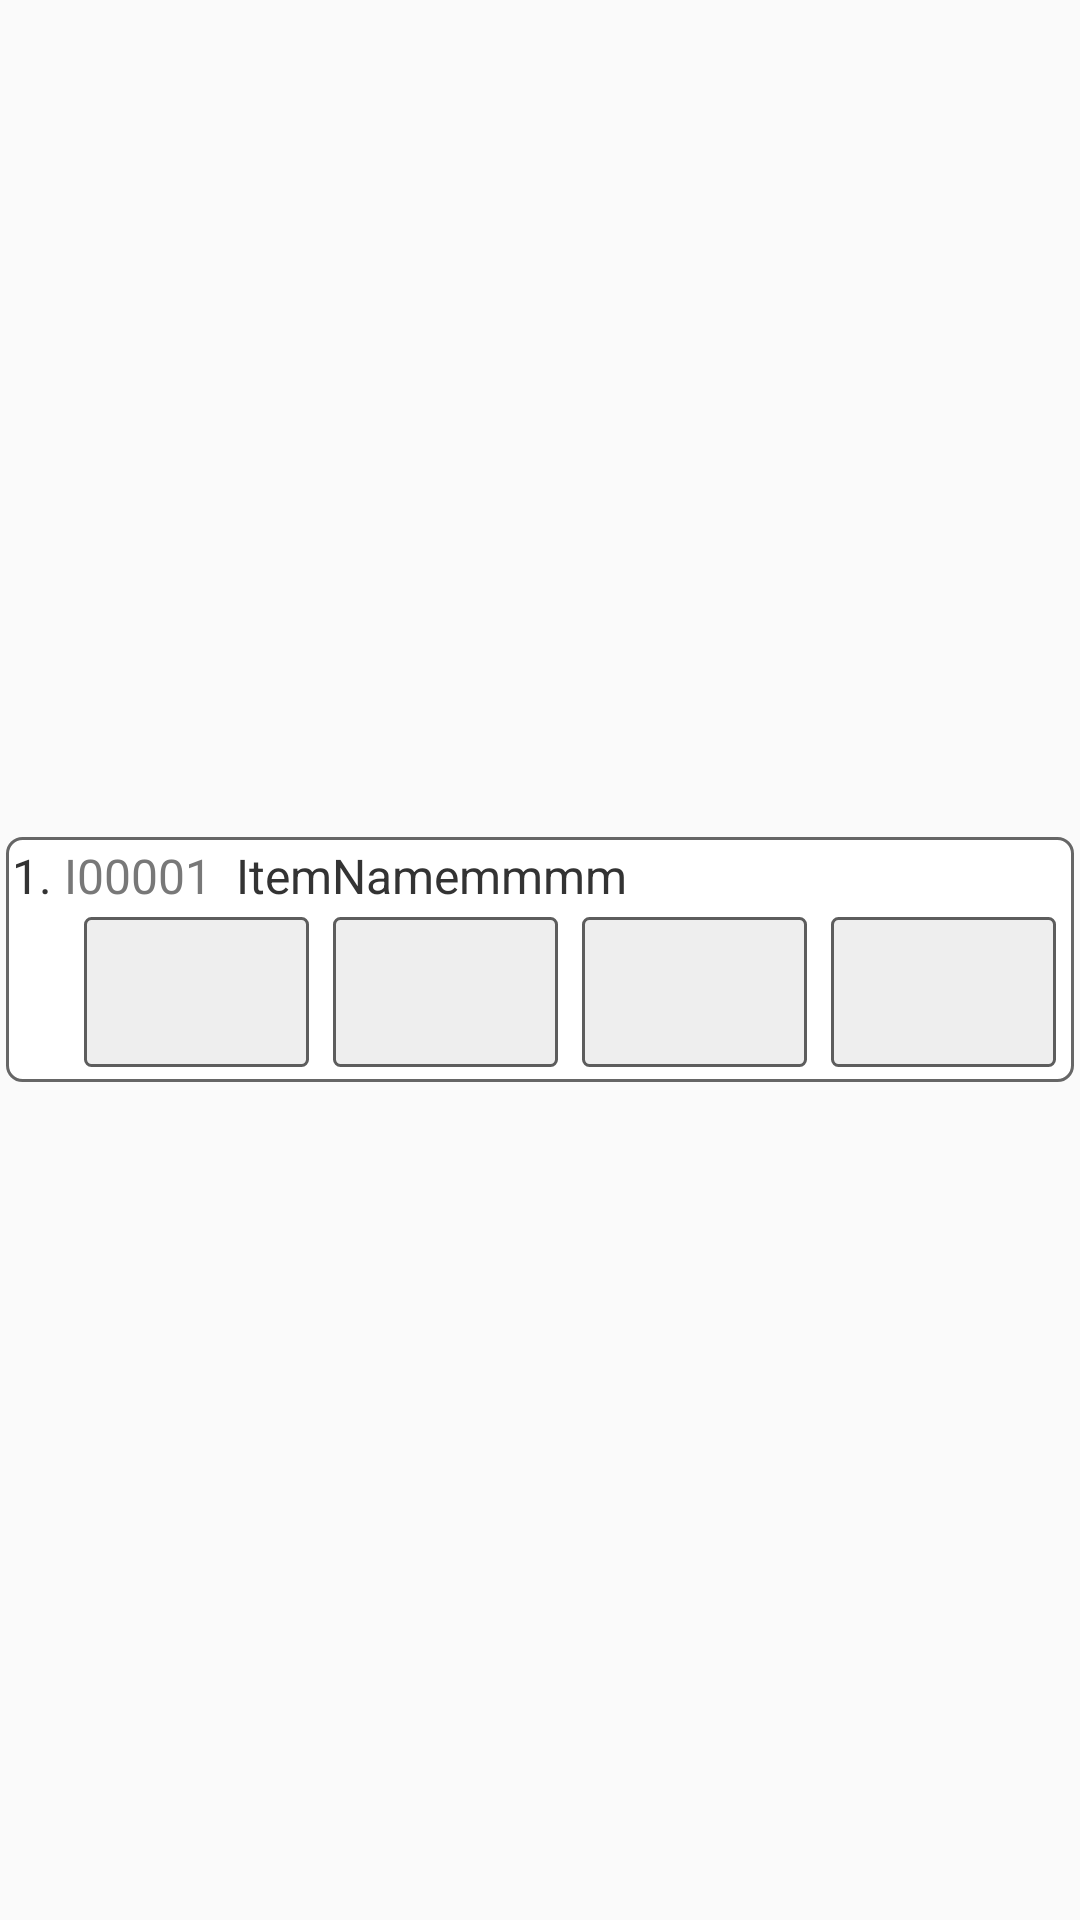

Reconstruct the res/layout file that produces this screen, plus the resources it refers to.
<!-- AndroidManifest.xml: application theme Theme.CssdM1 -->
<!-- res/layout/list_payout_detail_item.xml -->
<?xml version="1.0" encoding="utf-8"?>
<LinearLayout xmlns:android="http://schemas.android.com/apk/res/android"
    android:layout_width="fill_parent"
    android:layout_height="wrap_content"
    android:gravity="center_vertical"
    android:orientation="vertical"
    android:padding="2dp">

    <LinearLayout
        android:id="@+id/ll"
        android:layout_width="match_parent"
        android:layout_height="wrap_content"
        android:background="@drawable/rectangle"
        android:orientation="vertical">

        <LinearLayout
            android:layout_width="match_parent"
            android:layout_height="wrap_content"
            android:orientation="horizontal">

            <TextView
                android:id="@+id/txt_no"
                android:layout_width="wrap_content"
                android:layout_height="wrap_content"
                android:gravity="center_vertical"
                android:maxLines="1"
                android:text="1."
                android:textColor="@color/list_text_color"
                android:textSize="16sp"></TextView>

            <TextView
                android:id="@+id/txt_item_code"
                android:layout_width="wrap_content"
                android:layout_height="wrap_content"
                android:layout_marginStart="4dp"
                android:gravity="center_vertical"
                android:maxLines="1"
                android:text="I00001"
                android:textColor="#787878"
                android:textSize="16sp"></TextView>

            <TextView
                android:id="@+id/txt_item_name"
                android:layout_width="match_parent"
                android:layout_height="wrap_content"
                android:layout_marginStart="8dp"
                android:gravity="center_vertical"
                android:maxLines="2"
                android:text="ItemNamemmmm"
                android:textColor="@color/list_text_color"
                android:textSize="16sp"></TextView>
        </LinearLayout>

        <LinearLayout
            android:layout_width="match_parent"
            android:layout_height="match_parent"
            android:orientation="horizontal">

            <TextView
                android:id="@+id/txt_item_code2"
                android:layout_width="wrap_content"
                android:layout_height="wrap_content"
                android:layout_marginStart="18dp"
                android:layout_weight="0"
                android:gravity="center_vertical"
                android:maxLines="1"
                android:text="I00001"
                android:textColor="@color/black"
                android:textSize="16sp"
                android:visibility="gone"></TextView>

            <TextView
                android:id="@+id/txt_QtyUrgent"
                android:layout_width="match_parent"
                android:layout_height="wrap_content"
                android:layout_marginStart="8dp"
                android:layout_weight="0"
                android:gravity="center_vertical"
                android:maxLines="2"
                android:text="ด่วน : 1 SET"
                android:textColor="@color/black"
                android:textSize="16sp"
                android:textStyle="bold"
                android:visibility="gone"></TextView>

        </LinearLayout>

        <RelativeLayout
            android:id="@+id/relativeLayout"
            android:layout_width="match_parent"
            android:layout_height="56dp"
            android:orientation="vertical">

            <TextView
                android:id="@+id/txt_request_qty"
                android:layout_width="75dp"
                android:layout_height="50dp"
                android:layout_alignParentBottom="true"
                android:layout_marginStart="4dp"
                android:layout_marginEnd="4dp"
                android:layout_marginBottom="3dp"
                android:layout_toStartOf="@+id/txt_qty_balance"
                android:background="@drawable/text_standard_gray"
                android:gravity="center|center_vertical"
                android:inputType="number|numberDecimal|numberSigned"
                android:selectAllOnFocus="true"
                android:textColor="@color/list_text_color"
                android:textSize="18dp"></TextView>

            <TextView
                android:id="@+id/txt_qty_balance"
                android:layout_width="75dp"
                android:layout_height="50dp"
                android:layout_alignParentBottom="true"
                android:layout_marginStart="4dp"
                android:layout_marginEnd="4dp"
                android:layout_marginBottom="3dp"
                android:layout_toStartOf="@+id/txt_stock_qty"
                android:background="@drawable/text_standard_gray"
                android:gravity="center|center_vertical"
                android:inputType="number|numberDecimal|numberSigned"
                android:selectAllOnFocus="true"
                android:textColor="@color/list_text_color"
                android:textSize="18dp"></TextView>

            <TextView
                android:id="@+id/txt_stock_qty"
                android:layout_width="75dp"
                android:layout_height="50dp"
                android:layout_alignParentBottom="true"
                android:layout_marginStart="4dp"
                android:layout_marginEnd="4dp"
                android:layout_marginBottom="3dp"
                android:layout_toStartOf="@+id/txt_qty"
                android:background="@drawable/text_standard_gray"
                android:gravity="center|center_vertical"
                android:inputType="number|numberDecimal|numberSigned"
                android:selectAllOnFocus="true"
                android:textColor="@color/list_text_color"
                android:textSize="18dp"></TextView>


            <TextView
                android:id="@+id/txt_qty"
                android:layout_width="75dp"
                android:layout_height="50dp"
                android:layout_alignParentEnd="true"
                android:layout_alignParentBottom="true"
                android:layout_marginStart="4dp"
                android:layout_marginEnd="4dp"
                android:layout_marginBottom="3dp"
                android:background="@drawable/text_standard_gray"
                android:gravity="center|center_vertical"
                android:maxLines="1"
                android:textColor="@color/list_text_color"
                android:textSize="18dp"
                android:textStyle="bold"></TextView>

            <EditText
                android:id="@+id/txt_enter_qty"
                android:layout_width="75dp"
                android:layout_height="50dp"
                android:layout_alignParentEnd="true"
                android:layout_alignParentBottom="true"
                android:layout_marginStart="4dp"
                android:layout_marginEnd="4dp"
                android:layout_marginBottom="3dp"
                android:background="@drawable/text_standard"
                android:focusable="true"
                android:focusableInTouchMode="true"
                android:gravity="center|center_vertical"
                android:inputType="number|numberDecimal|numberSigned"
                android:maxLines="1"
                android:selectAllOnFocus="true"
                android:textColor="@color/list_text_color"
                android:textSize="18dp"
                android:textStyle="bold"
                android:visibility="gone"></EditText>

        </RelativeLayout>
    </LinearLayout>

</LinearLayout>
<!-- resources referenced by this layout -->
<resources>
  <color name="black">#FF000000</color>
  <color name="list_text_color">#333333</color>
  <!-- drawable rectangle (drawable) -->
  <?xml version="1.0" encoding="UTF-8"?>
  <shape xmlns:android="http://schemas.android.com/apk/res/android" android:id="@+id/listview_background_shape">
      <stroke android:width="1dp" android:color="#666666" />
      <padding android:left="2dp"
          android:top="2dp"
          android:right="2dp"
          android:bottom="2dp" />
      <corners android:radius="5dp" />
      <solid android:color="#ffffffff" />
  </shape>
  <!-- drawable text_standard (drawable-v24) -->
  <?xml version="1.0" encoding="utf-8"?>
  <shape android:shape="rectangle" xmlns:android="http://schemas.android.com/apk/res/android">
      <stroke android:width="1dp" android:color="#5d5d5d" />
      <gradient
          android:startColor="#FFFFFF"
          android:endColor="#FFFFFF"
          android:centerColor="#FFFFFF"
          android:angle="270.0" />
  
      <corners android:bottomRightRadius="2dp"
          android:bottomLeftRadius="2dp"
          android:topLeftRadius="2dp"
          android:topRightRadius="2dp"/>
  </shape>
  <!-- drawable text_standard_gray (drawable-v24) -->
  <?xml version="1.0" encoding="utf-8"?>
  <shape android:shape="rectangle" xmlns:android="http://schemas.android.com/apk/res/android">
      <stroke android:width="1dp" android:color="#5d5d5d" />
      <gradient
          android:startColor="#EEEEEE"
          android:endColor="#EEEEEE"
          android:centerColor="#EEEEEE"
          android:angle="270.0" />
  
      <corners android:bottomRightRadius="2dp"
          android:bottomLeftRadius="2dp"
          android:topLeftRadius="2dp"
          android:topRightRadius="2dp"/>
  </shape>
  <style name="Theme.CssdM1" parent="Theme.AppCompat.Light.DarkActionBar">
          
          <item name="colorPrimary">@color/purple_500</item>
          <item name="colorPrimaryVariant">@color/purple_700</item>
          <item name="colorOnPrimary">@color/white</item>
          
          <item name="colorSecondary">@color/teal_200</item>
          <item name="colorSecondaryVariant">@color/teal_700</item>
          <item name="colorOnSecondary">@color/black</item>
      </style>
  <color name="purple_500">#FF6200EE</color>
  <color name="purple_700">#FF3700B3</color>
  <color name="white">#FFFFFFFF</color>
  <color name="teal_200">#FF03DAC5</color>
  <color name="teal_700">#FF018786</color>
</resources>
